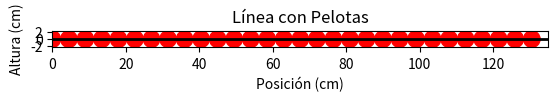

Write the Python code that produced this figure.
import matplotlib.pyplot as plt
def main():
    # Posiciones de las pelotas
    posiciones = [13.5,36.0,81.0,67.5,112.5,54.0,40.5,103.5,49.5,31.5,63.0,9.0,72.0,90.0,99.0,0.0,58.5,76.5,85.5,18.0,117.0,4.5,27.0,94.5, 126.0, 45.0, 22.5, 121.5, 108.0, 130.5]
    # Radio de las pelotas
    radio = 2.25

    # Longitud total de la línea
    longitud_linea = 135.0

    # Crea una figura y ejes
    fig, ax = plt.subplots()

    # Dibuja la línea
    ax.plot([0, longitud_linea], [0, 0], color='black', linewidth=2)

    # Dibuja las pelotas en las posiciones especificadas
    for posicion in posiciones:
        ax.add_patch(plt.Circle((posicion, 0), radio, color='red'))

    # Ajusta los límites de los ejes
    ax.set_xlim(0, longitud_linea)
    ax.set_ylim(-radio, radio)

    # Configura el aspecto de la gráfica
    plt.gca().set_aspect('equal', adjustable='box')

    # Título y etiquetas de los ejes
    plt.title('Línea con Pelotas')
    plt.xlabel('Posición (cm)')
    plt.ylabel('Altura (cm)')

    # Muestra la gráfica
    plt.show()


if __name__ == "__main__":
    main()